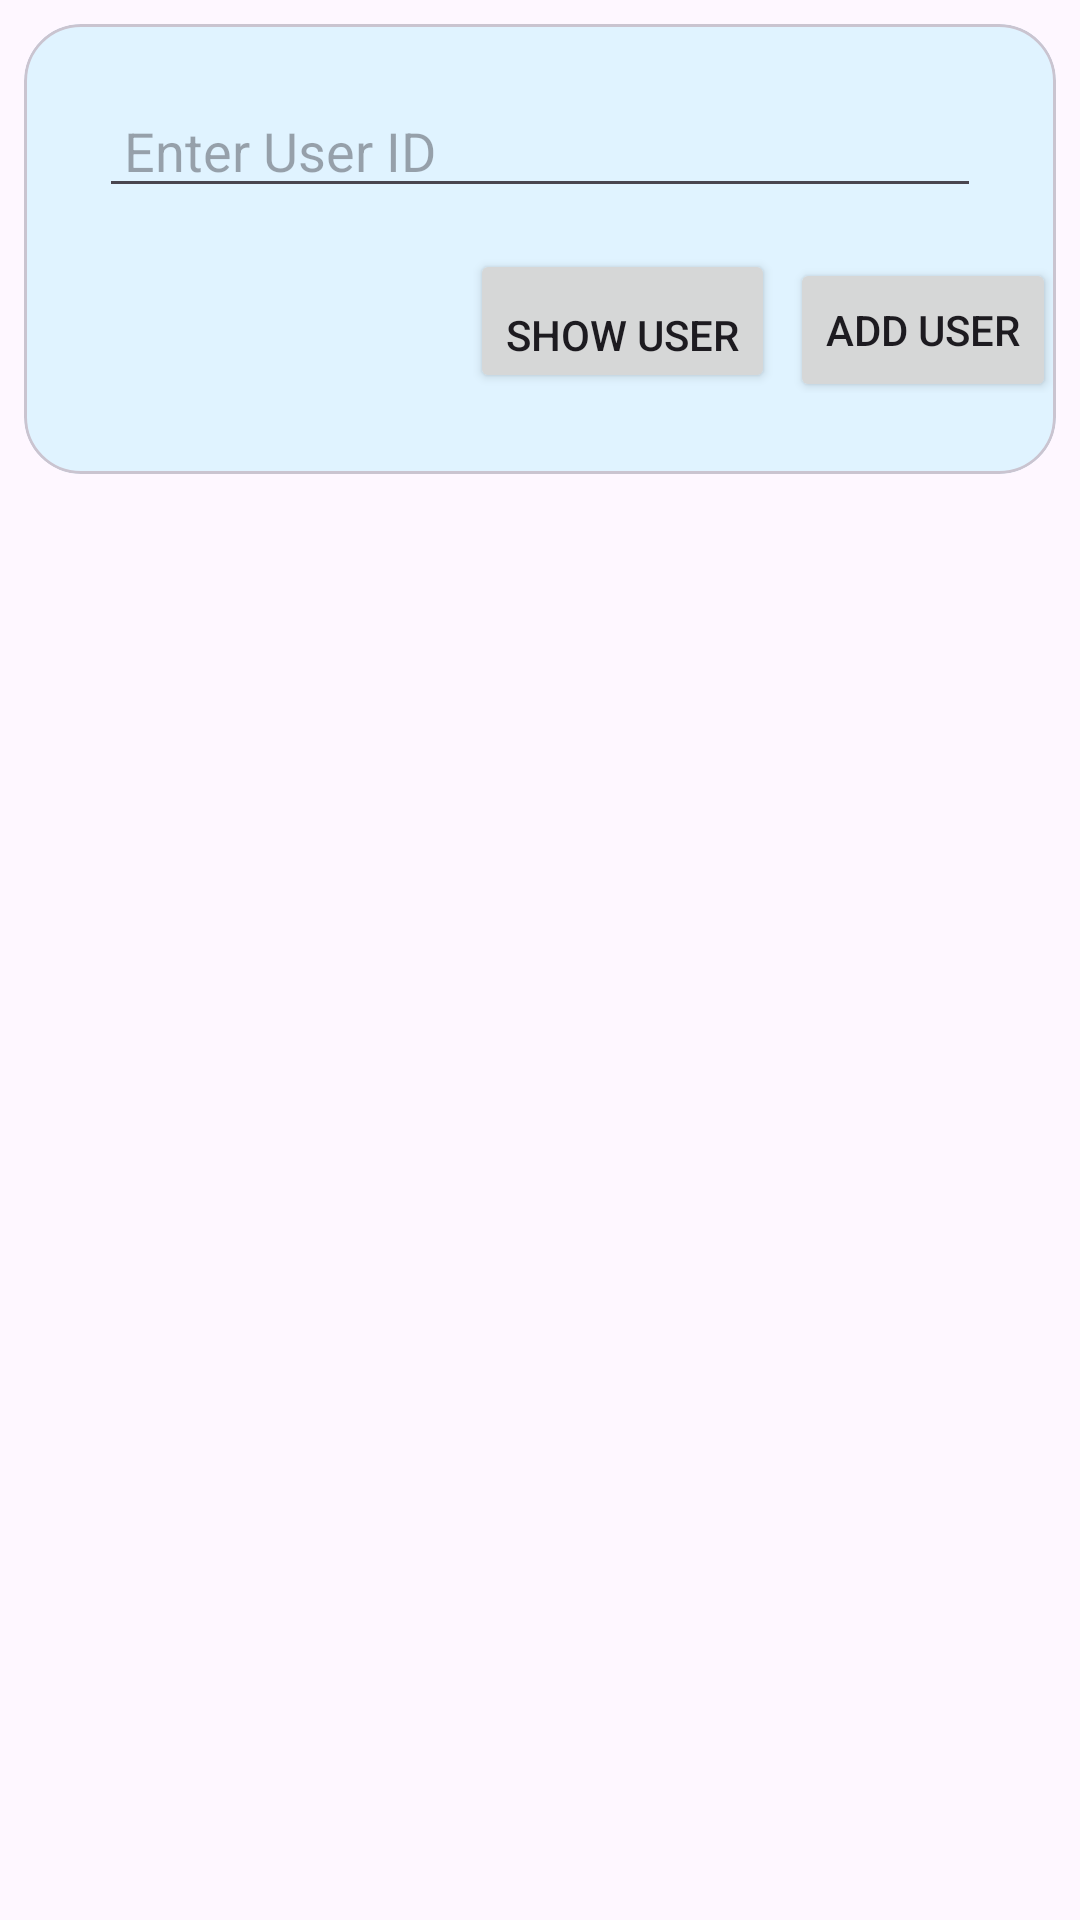

Layout XML and referenced resources for this Android screen:
<!-- AndroidManifest.xml: application theme Light -->
<!-- res/layout/activity_main.xml -->
<?xml version="1.0" encoding="utf-8"?>
<LinearLayout xmlns:android="http://schemas.android.com/apk/res/android"
    xmlns:app="http://schemas.android.com/apk/res-auto"
    xmlns:tools="http://schemas.android.com/tools"
    android:id="@+id/main"
    android:layout_width="match_parent"
    android:layout_height="match_parent"
    tools:context=".main.MainActivity"
    android:orientation="vertical"
    android:layout_marginTop="65dp">

    <com.google.android.material.card.MaterialCardView
        android:layout_width="match_parent"
        android:layout_height="150dp"

        android:layout_margin="8dp"
        tools:ignore="MissingConstraints"
        app:cardCornerRadius="19dp"
        app:cardBackgroundColor="@color/material_dynamic_secondary95">

        <LinearLayout
            android:id="@+id/main1"
            android:layout_width="match_parent"
            android:layout_height="match_parent"
            android:orientation="vertical"
            >

            <com.google.android.material.textfield.TextInputEditText
                android:id="@+id/UserId"
                android:layout_width="match_parent"
                android:layout_height="wrap_content"
                android:layout_marginLeft="25dp"
                android:layout_marginRight="25dp"
                android:hint=" Enter User ID"
                android:inputType="number"
                app:errorEnabled="true"
                android:layout_marginTop="20dp"
                 />


            <LinearLayout
                android:layout_width="match_parent"
                android:layout_height="wrap_content"
                android:orientation="horizontal"
                android:layout_marginTop="12dp"
                android:gravity="end">

                <Button
                    android:id="@+id/ShowUser"
                    android:layout_width="wrap_content"
                    android:layout_height="wrap_content"
                    android:gravity="bottom"
                    android:text="show user"
                    android:layout_marginTop="1.6dp"
                    android:layout_marginLeft="5dp"
                    >

                </Button>

                <Button
                    android:id="@+id/AddUser"
                    android:layout_width="wrap_content"
                    android:layout_height="wrap_content"
                    android:text="Add User"
                    tools:ignore="MissingConstraints"
                    android:layout_marginLeft="5dp">

                </Button>
            </LinearLayout>


            <com.google.android.material.textfield.TextInputLayout
                android:id="@+id/textField"
                android:layout_width="match_parent"
                android:layout_height="wrap_content"
                android:hint="enter id"
                tools:ignore="MissingConstraints">

            </com.google.android.material.textfield.TextInputLayout>


            <com.google.android.material.textview.MaterialTextView
                android:id="@+id/FristName"
                android:layout_width="match_parent"
                android:layout_height="wrap_content"
                android:layout_margin="12dp"
                android:elevation="5dp"
                android:text="frist name"
                android:textSize="21dp"
                app:layout_constraintBottom_toBottomOf="parent"
                app:layout_constraintTop_toTopOf="parent"
                app:layout_constraintVertical_bias="0.611"
                tools:ignore="MissingConstraints"
                tools:layout_editor_absoluteX="12dp"
                android:visibility="gone">

            </com.google.android.material.textview.MaterialTextView>

            <com.google.android.material.textview.MaterialTextView
                android:id="@+id/LastName"
                android:layout_width="match_parent"
                android:layout_height="wrap_content"
                android:layout_margin="12dp"
                android:elevation="5dp"
                android:text="last name"
                android:textSize="21dp"
                app:layout_constraintBottom_toBottomOf="parent"
                app:layout_constraintTop_toTopOf="parent"
                app:layout_constraintVertical_bias="0.771"
                tools:ignore="MissingConstraints"
                tools:layout_editor_absoluteX="16dp"
                android:visibility="gone">

            </com.google.android.material.textview.MaterialTextView>

            <com.google.android.material.textview.MaterialTextView
                android:id="@+id/EmailId"
                android:layout_width="match_parent"
                android:layout_height="wrap_content"
                android:layout_margin="12dp"
                android:elevation="5dp"
                android:text="Email Id"
                android:textSize="21dp"
                app:layout_constraintBottom_toBottomOf="parent"
                app:layout_constraintTop_toTopOf="parent"
                app:layout_constraintVertical_bias="0.915"
                tools:ignore="MissingConstraints"
                tools:layout_editor_absoluteX="24dp"
                android:visibility="gone">

            </com.google.android.material.textview.MaterialTextView>


        </LinearLayout>
    </com.google.android.material.card.MaterialCardView>
   


    <ProgressBar
        android:id="@+id/progress_bar"
        android:layout_width="wrap_content"
        android:layout_height="wrap_content"
        android:layout_marginTop="125dp"
        android:layout_gravity="center"
        android:visibility="gone"/>

</LinearLayout>
<!-- resources referenced by this layout -->
<resources>
  <style name="Light" parent="Theme.MaterialComponents.Light.DarkActionBar">
          
          <item name="colorPrimary">@color/purple_500</item>
          <item name="colorPrimaryVariant">@color/purple_700</item>
          <item name="colorOnPrimary">@color/white</item>
          
          <item name="colorSecondary">@color/teal_200</item>
          <item name="colorSecondaryVariant">@color/teal_700</item>
          <item name="colorOnSecondary">@color/black</item>
          
          <item name="android:statusBarColor">?attr/colorPrimaryVariant</item>
  
          
  
  
  
      </style>
  <color name="purple_500">#FF6200EE</color>
  <color name="purple_700">#FF3700B3</color>
  <color name="white">#FFFFFFFF</color>
  <color name="teal_200">#FF03DAC5</color>
  <color name="teal_700">#FF018786</color>
  <color name="black">#FF000000</color>
</resources>
